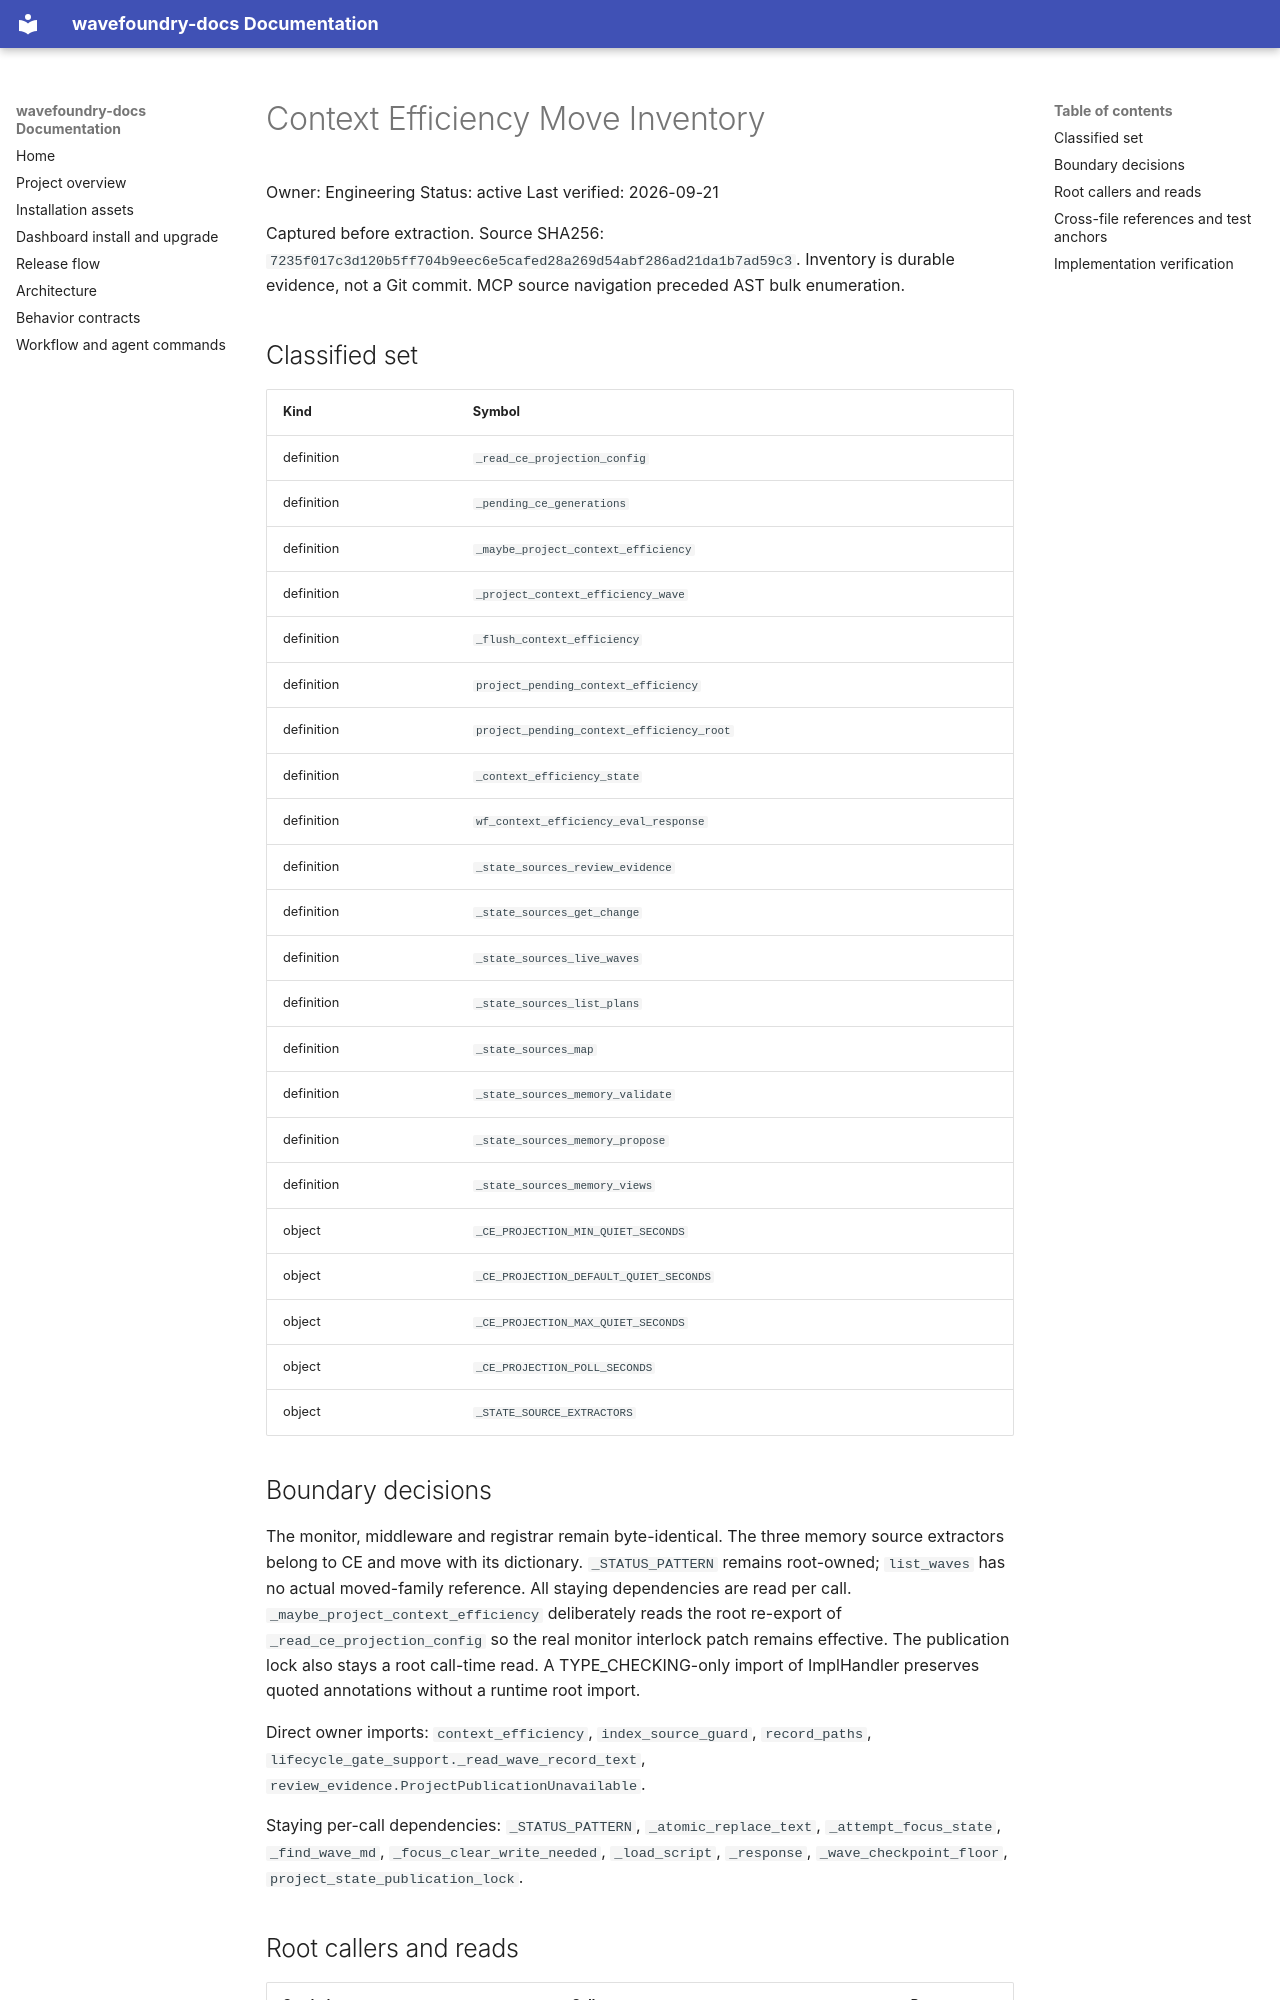

repository: coryhacking/wavefoundry · page: waves/1ymzq handler-module-split-three/context-efficiency-inventory/index.html · generator: mkdocs

# Context Efficiency Move Inventory

Owner: Engineering
Status: active
Last verified: 2026-09-21

Captured before extraction. Source SHA256: `7235f017c3d120b5ff704b9eec6e5cafed28a269d54abf286ad21da1b7ad59c3`. Inventory is durable evidence, not a Git commit. MCP source navigation preceded AST bulk enumeration.

## Classified set

| Kind | Symbol |
| --- | --- |
| definition | `_read_ce_projection_config` |
| definition | `_pending_ce_generations` |
| definition | `_maybe_project_context_efficiency` |
| definition | `_project_context_efficiency_wave` |
| definition | `_flush_context_efficiency` |
| definition | `project_pending_context_efficiency` |
| definition | `project_pending_context_efficiency_root` |
| definition | `_context_efficiency_state` |
| definition | `wf_context_efficiency_eval_response` |
| definition | `_state_sources_review_evidence` |
| definition | `_state_sources_get_change` |
| definition | `_state_sources_live_waves` |
| definition | `_state_sources_list_plans` |
| definition | `_state_sources_map` |
| definition | `_state_sources_memory_validate` |
| definition | `_state_sources_memory_propose` |
| definition | `_state_sources_memory_views` |
| object | `_CE_PROJECTION_MIN_QUIET_SECONDS` |
| object | `_CE_PROJECTION_DEFAULT_QUIET_SECONDS` |
| object | `_CE_PROJECTION_MAX_QUIET_SECONDS` |
| object | `_CE_PROJECTION_POLL_SECONDS` |
| object | `_STATE_SOURCE_EXTRACTORS` |

## Boundary decisions

The monitor, middleware and registrar remain byte-identical. The three memory source extractors belong to CE and move with its dictionary. `_STATUS_PATTERN` remains root-owned; `list_waves` has no actual moved-family reference. All staying dependencies are read per call. `_maybe_project_context_efficiency` deliberately reads the root re-export of `_read_ce_projection_config` so the real monitor interlock patch remains effective. The publication lock also stays a root call-time read. A TYPE_CHECKING-only import of ImplHandler preserves quoted annotations without a runtime root import.

Direct owner imports: `context_efficiency`, `index_source_guard`, `record_paths`, `lifecycle_gate_support._read_wave_record_text`, `review_evidence.ProjectPublicationUnavailable`.

Staying per-call dependencies: `_STATUS_PATTERN`, `_atomic_replace_text`, `_attempt_focus_state`, `_find_wave_md`, `_focus_clear_write_needed`, `_load_script`, `_response`, `_wave_checkpoint_floor`, `project_state_publication_lock`.
